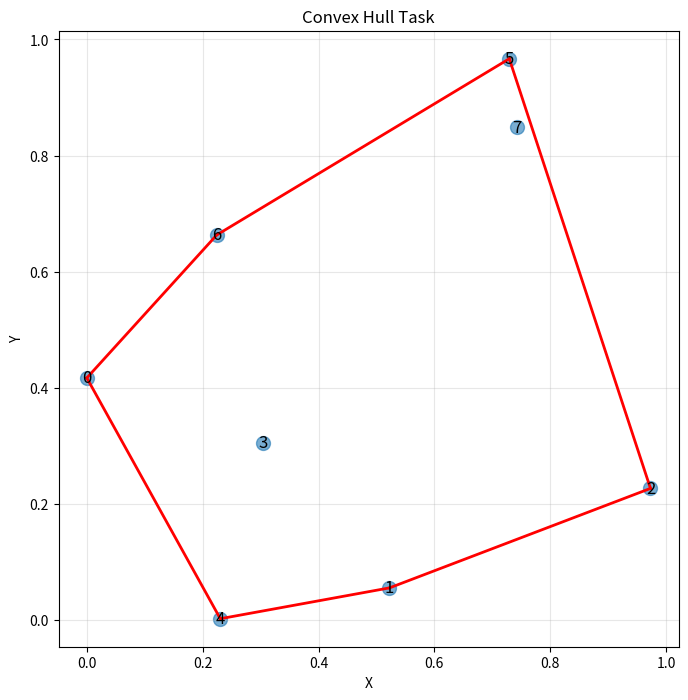
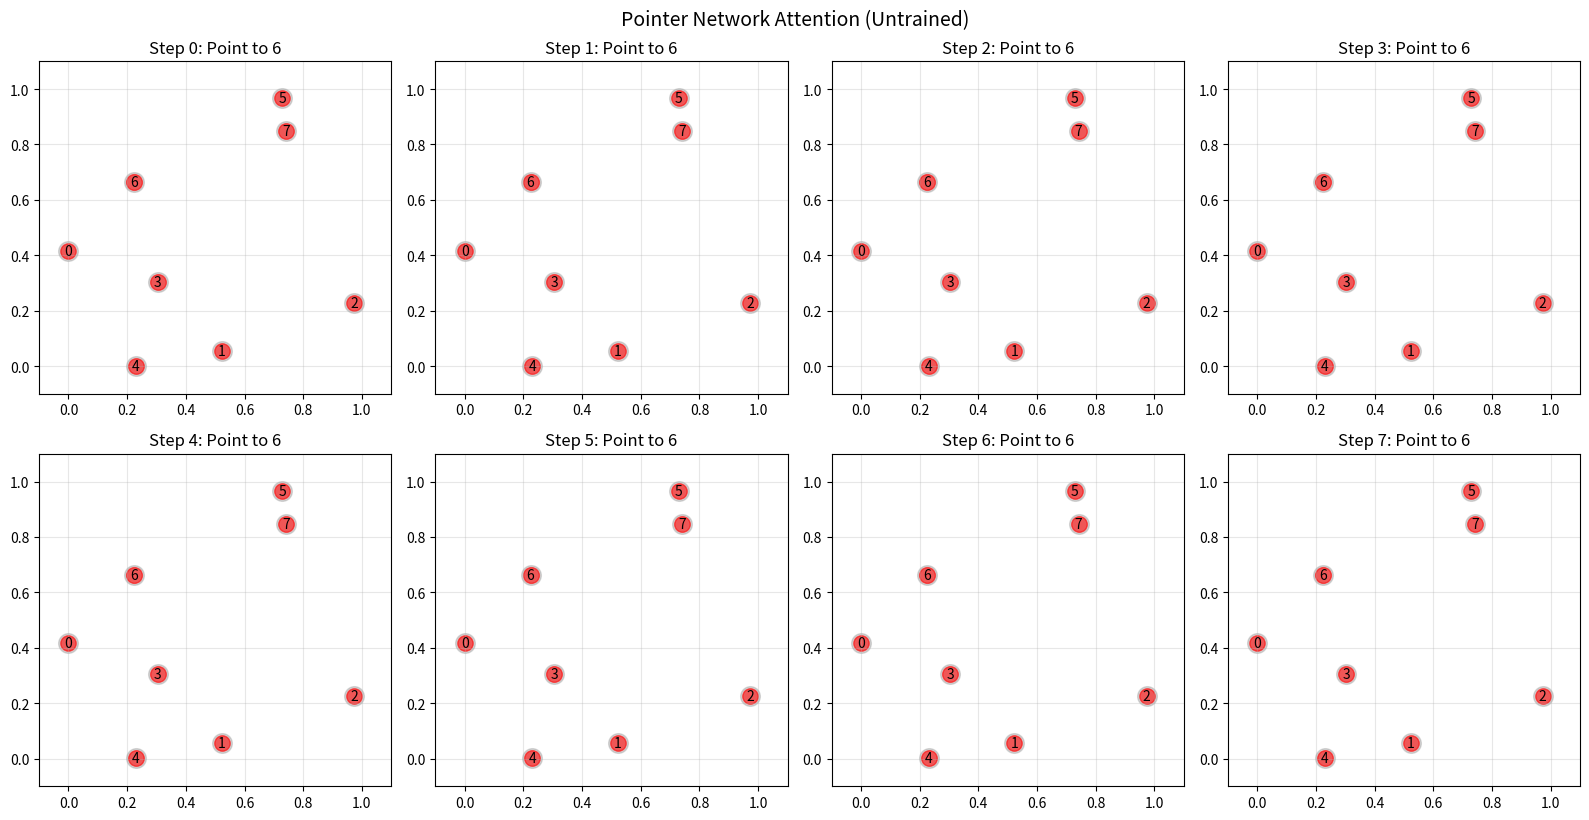
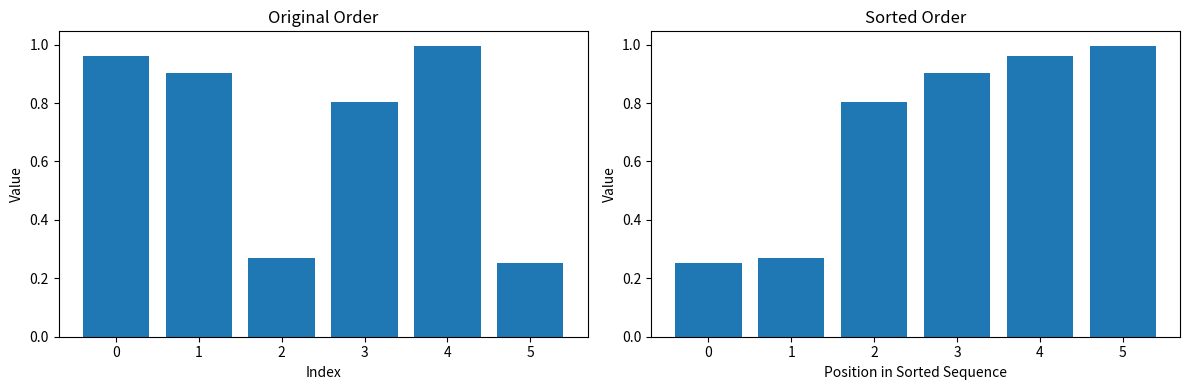

Reproduce these figures in Python, in order.
import numpy as np
import matplotlib.pyplot as plt
from scipy.spatial import ConvexHull

np.random.seed(42)

def softmax(x, axis=-1):
    """
    Compute softmax probabilities.
    
    Args:
        x: Input data.
        axis: Input parameter.
    Returns:
        Softmax probabilities.
    """
    x_max = np.max(x, axis=axis, keepdims=True)
    exp_x = np.exp(x - x_max)
    return exp_x / np.sum(exp_x, axis=axis, keepdims=True)

class PointerAttention:
    def __init__(self, hidden_size):
        """
        Initialize the instance.
        
        Args:
            hidden_size: Size of hidden.
        Returns:
            Computed result.
        """
        self.hidden_size = hidden_size
        
        # Attention parameters
        self.W1 = np.random.randn(hidden_size, hidden_size) * 0.1
        self.W2 = np.random.randn(hidden_size, hidden_size) * 0.1
        self.v = np.random.randn(hidden_size, 1) * 0.1
    
    def forward(self, encoder_states, decoder_state):
        """
        Run the forward pass value.
        
        Args:
            encoder_states: Input parameter.
            decoder_state: Input parameter.
        Returns:
            Computed result.
        """
        seq_len = encoder_states.shape[0]
        
        # Compute attention scores
        scores = []
        for i in range(seq_len):
            # e_i = v^T * tanh(W1*encoder_state + W2*decoder_state)
            encoder_proj = np.dot(self.W1, encoder_states[i:i+1].T)
            decoder_proj = np.dot(self.W2, decoder_state)
            score = np.dot(self.v.T, np.tanh(encoder_proj + decoder_proj))
            scores.append(score[0, 0])
        
        scores = np.array(scores).reshape(-1, 1)
        
        # Softmax to get probabilities
        probs = softmax(scores, axis=0)
        
        return probs, scores

# Test attention
hidden_size = 32
attention = PointerAttention(hidden_size)

# Dummy encoder states and decoder state
seq_len = 5
encoder_states = np.random.randn(seq_len, hidden_size)
decoder_state = np.random.randn(hidden_size, 1)

probs, scores = attention.forward(encoder_states, decoder_state)
print(f"Pointer Network Attention initialized")
print(f"Attention probabilities sum: {probs.sum():.4f}")
print(f"Probabilities shape: {probs.shape}")

class PointerNetwork:
    def __init__(self, input_size, hidden_size):
        """
        Initialize the instance.
        
        Args:
            input_size: Size of input.
            hidden_size: Size of hidden.
        Returns:
            Computed result.
        """
        self.input_size = input_size
        self.hidden_size = hidden_size
        
        # Encoder (simple RNN)
        self.encoder_Wx = np.random.randn(hidden_size, input_size) * 0.1
        self.encoder_Wh = np.random.randn(hidden_size, hidden_size) * 0.1
        self.encoder_b = np.zeros((hidden_size, 1))
        
        # Decoder (RNN)
        self.decoder_Wx = np.random.randn(hidden_size, input_size) * 0.1
        self.decoder_Wh = np.random.randn(hidden_size, hidden_size) * 0.1
        self.decoder_b = np.zeros((hidden_size, 1))
        
        # Pointer mechanism
        self.attention = PointerAttention(hidden_size)
    
    def encode(self, inputs):
        """
        Encode value.
        
        Args:
            inputs: Input data.
        Returns:
            Computed result.
        """
        h = np.zeros((self.hidden_size, 1))
        encoder_states = []
        
        for x in inputs:
            h = np.tanh(
                np.dot(self.encoder_Wx, x) + 
                np.dot(self.encoder_Wh, h) + 
                self.encoder_b
            )
            encoder_states.append(h.flatten())
        
        return np.array(encoder_states), h
    
    def decode_step(self, x, h, encoder_states):
        """
        Decode step.
        
        Args:
            x: Input data.
            h: Hidden or internal state.
            encoder_states: Input parameter.
        Returns:
            Computed result.
        """
        # Update decoder hidden state
        h = np.tanh(
            np.dot(self.decoder_Wx, x) + 
            np.dot(self.decoder_Wh, h) + 
            self.decoder_b
        )
        
        # Compute pointer distribution
        probs, scores = self.attention.forward(encoder_states, h)
        
        return probs, h, scores
    
    def forward(self, inputs, targets=None):
        """
        Run the forward pass value.
        
        Args:
            inputs: Input data.
            targets: Target labels or values.
        Returns:
            Computed result.
        """
        # Encode inputs
        encoder_states, h = self.encode(inputs)
        
        # Decode (pointing to inputs)
        output_probs = []
        output_indices = []
        
        # Start token (use mean of inputs)
        x = np.mean([inp for inp in inputs], axis=0)
        
        for step in range(len(inputs)):
            probs, h, scores = self.decode_step(x, h, encoder_states)
            output_probs.append(probs)
            
            # Sample pointer
            ptr_idx = np.argmax(probs)
            output_indices.append(ptr_idx)
            
            # Next input is the pointed element
            x = inputs[ptr_idx]
        
        return output_indices, output_probs

print("Pointer Network architecture created")

def generate_convex_hull_data(num_samples=20, num_points=10):
    """
    Generate convex hull data.
    
    Args:
        num_samples: Number of samples.
        num_points: Number of points.
    Returns:
        data: Input parameter.
    """
    data = []
    
    for _ in range(num_samples):
        # Generate random points
        points = np.random.rand(num_points, 2)
        
        # Compute convex hull
        try:
            hull = ConvexHull(points)
            hull_indices = hull.vertices.tolist()
            
            # Convert points to input format
            inputs = [points[i:i+1].T for i in range(num_points)]
            
            data.append({
                'points': points,
                'inputs': inputs,
                'hull_indices': hull_indices
            })
        except:
            # Skip degenerate cases
            continue
    
    return data

# Generate data
convex_hull_data = generate_convex_hull_data(num_samples=10, num_points=8)
print(f"Generated {len(convex_hull_data)} convex hull examples")

# Visualize example
example = convex_hull_data[0]
points = example['points']
hull_indices = example['hull_indices']

plt.figure(figsize=(8, 8))
plt.scatter(points[:, 0], points[:, 1], s=100, alpha=0.6)

# Draw convex hull
for i in range(len(hull_indices)):
    start = hull_indices[i]
    end = hull_indices[(i + 1) % len(hull_indices)]
    plt.plot([points[start, 0], points[end, 0]], 
             [points[start, 1], points[end, 1]], 
             'r-', linewidth=2)

# Label points
for i, (x, y) in enumerate(points):
    plt.text(x, y, str(i), fontsize=12, ha='center', va='center')

plt.title('Convex Hull Task')
plt.xlabel('X')
plt.ylabel('Y')
plt.grid(True, alpha=0.3)
plt.axis('equal')
plt.show()

print(f"\nConvex hull order: {hull_indices}")

# Create pointer network
ptr_net = PointerNetwork(input_size=2, hidden_size=32)

# Test on example
test_example = convex_hull_data[0]
inputs = test_example['inputs']
true_hull = test_example['hull_indices']

# Forward pass (untrained)
predicted_indices, probs = ptr_net.forward(inputs)

print("Untrained Pointer Network:")
print(f"True convex hull order: {true_hull}")
print(f"Predicted order: {predicted_indices}")

# Visualize attention at each step
fig, axes = plt.subplots(2, 4, figsize=(16, 8))
axes = axes.flatten()

for step in range(min(8, len(probs))):
    ax = axes[step]
    
    # Plot points
    ax.scatter(points[:, 0], points[:, 1], s=200, alpha=0.3, c='gray')
    
    # Highlight attention weights
    attention_weights = probs[step].flatten()
    for i, (x, y) in enumerate(points):
        ax.scatter(x, y, s=1000*attention_weights[i], alpha=0.6, c='red')
        ax.text(x, y, str(i), fontsize=10, ha='center', va='center')
    
    ax.set_title(f'Step {step}: Point to {predicted_indices[step]}')
    ax.set_xlim(-0.1, 1.1)
    ax.set_ylim(-0.1, 1.1)
    ax.grid(True, alpha=0.3)

plt.tight_layout()
plt.suptitle('Pointer Network Attention (Untrained)', y=1.02, fontsize=14)
plt.show()

def generate_sorting_data(num_samples=50, seq_len=5):
    """
    Generate sorting data.
    
    Args:
        num_samples: Number of samples.
        seq_len: Length parameter.
    Returns:
        data: Input parameter.
    """
    data = []
    
    for _ in range(num_samples):
        # Random values
        values = np.random.rand(seq_len)
        
        # Sorted indices
        sorted_indices = np.argsort(values).tolist()
        
        # Convert to input format (1D values)
        inputs = [np.array([[v]]) for v in values]
        
        data.append({
            'values': values,
            'inputs': inputs,
            'sorted_indices': sorted_indices
        })
    
    return data

# Generate sorting data
sort_data = generate_sorting_data(num_samples=20, seq_len=6)

# Test example
example = sort_data[0]
print("Sorting Task Example:")
print(f"Values: {example['values']}")
print(f"Sorted order (indices): {example['sorted_indices']}")
print(f"Sorted values: {example['values'][example['sorted_indices']]}")

# Visualize
plt.figure(figsize=(12, 4))
plt.subplot(1, 2, 1)
plt.bar(range(len(example['values'])), example['values'])
plt.title('Original Order')
plt.xlabel('Index')
plt.ylabel('Value')

plt.subplot(1, 2, 2)
sorted_vals = example['values'][example['sorted_indices']]
plt.bar(range(len(sorted_vals)), sorted_vals)
plt.title('Sorted Order')
plt.xlabel('Position in Sorted Sequence')
plt.ylabel('Value')

plt.tight_layout()
plt.show()